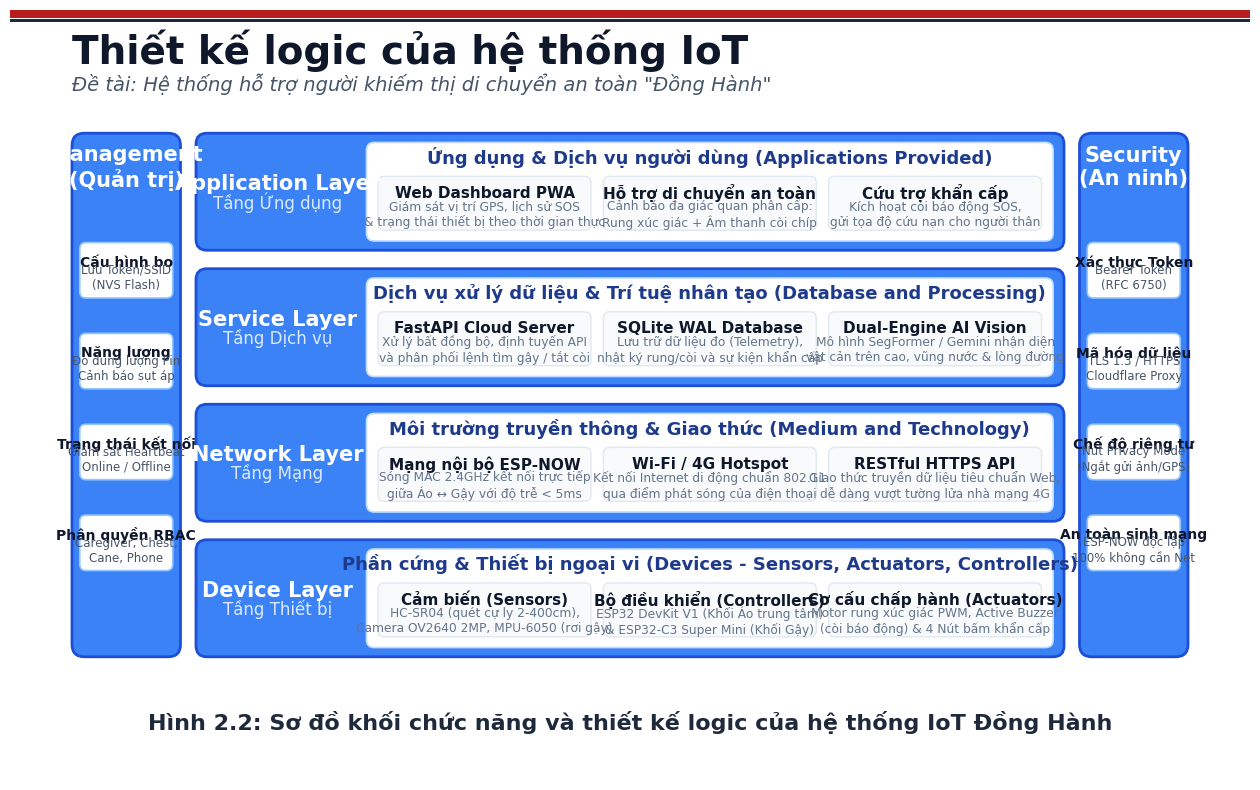

The matplotlib source for this figure: (Note: this script raises an exception after producing the figure.)
import matplotlib.pyplot as plt
import matplotlib.patches as patches
from pathlib import Path

def create_logical_diagram(data, output_png, output_svg, title_text, caption_text, subtitle=None, is_dong_hanh=True):
    fig_w, fig_h = 16, 10
    fig, ax = plt.subplots(figsize=(fig_w, fig_h), dpi=300)
    ax.set_xlim(0, 1600)
    ax.set_ylim(0, 1000)
    ax.axis('off')

    # Background
    fig.patch.set_facecolor('#FFFFFF')
    ax.set_facecolor('#FFFFFF')

    # Academic Slide Top Header Bars
    ax.add_patch(patches.Rectangle((0, 990), 1600, 10, facecolor='#B91C1C', edgecolor='none'))
    ax.add_patch(patches.Rectangle((0, 984), 1600, 4, facecolor='#1F2937', edgecolor='none'))

    # Title & Subtitle
    ax.text(80, 930, title_text, fontsize=28, weight='bold', color='#0F172A', fontname='Segoe UI')
    if subtitle:
        ax.text(80, 895, subtitle, fontsize=14, color='#475569', fontname='Segoe UI', style='italic')

    # Coordinates
    layer_bottom = 160
    total_h = 680
    left_x = 80
    side_w = 140
    mid_x = left_x + side_w + 20 # 240
    mid_w = 1120
    right_x = mid_x + mid_w + 20 # 1380

    blue_outer = '#3B82F6'
    blue_border = '#1D4ED8'
    blue_text = '#FFFFFF'

    # Left Vertical Bar: Management
    left_box = patches.FancyBboxPatch(
        (left_x, layer_bottom), side_w, total_h,
        boxstyle="round,pad=0,rounding_size=16",
        facecolor=blue_outer,
        edgecolor=blue_border,
        linewidth=2.0
    )
    ax.add_patch(left_box)

    # Management Title & items
    ax.text(left_x + side_w / 2, layer_bottom + total_h - 45, data['management']['title'],
            fontsize=15, weight='bold', color=blue_text, ha='center', va='center', fontname='Segoe UI')
    
    # Inner pills for Management if Dong Hanh
    m_items = data['management']['items']
    m_usable_h = total_h - 90
    m_step = m_usable_h / (len(m_items) + 1)
    for i, it in enumerate(m_items):
        cy = layer_bottom + total_h - 60 - (i + 1) * m_step
        pill = patches.FancyBboxPatch(
            (left_x + 10, cy - 36), side_w - 20, 72,
            boxstyle="round,pad=0,rounding_size=8",
            facecolor='#FFFFFF',
            edgecolor='#93C5FD',
            linewidth=1.2
        )
        ax.add_patch(pill)
        if isinstance(it, tuple):
            ax.text(left_x + side_w / 2, cy + 10, it[0], fontsize=10, weight='bold', color='#0F172A', ha='center', va='center', fontname='Segoe UI')
            ax.text(left_x + side_w / 2, cy - 10, it[1], fontsize=8.5, color='#475569', ha='center', va='center', fontname='Segoe UI')
        else:
            ax.text(left_x + side_w / 2, cy, it, fontsize=11, weight='semibold', color='#1E293B', ha='center', va='center', fontname='Segoe UI')

    # Right Vertical Bar: Security
    right_box = patches.FancyBboxPatch(
        (right_x, layer_bottom), side_w, total_h,
        boxstyle="round,pad=0,rounding_size=16",
        facecolor=blue_outer,
        edgecolor=blue_border,
        linewidth=2.0
    )
    ax.add_patch(right_box)

    ax.text(right_x + side_w / 2, layer_bottom + total_h - 45, data['security']['title'],
            fontsize=15, weight='bold', color=blue_text, ha='center', va='center', fontname='Segoe UI')

    s_items = data['security']['items']
    s_usable_h = total_h - 90
    s_step = s_usable_h / (len(s_items) + 1)
    for i, it in enumerate(s_items):
        cy = layer_bottom + total_h - 60 - (i + 1) * s_step
        pill = patches.FancyBboxPatch(
            (right_x + 10, cy - 36), side_w - 20, 72,
            boxstyle="round,pad=0,rounding_size=8",
            facecolor='#FFFFFF',
            edgecolor='#93C5FD',
            linewidth=1.2
        )
        ax.add_patch(pill)
        if isinstance(it, tuple):
            ax.text(right_x + side_w / 2, cy + 10, it[0], fontsize=10, weight='bold', color='#0F172A', ha='center', va='center', fontname='Segoe UI')
            ax.text(right_x + side_w / 2, cy - 10, it[1], fontsize=8.5, color='#475569', ha='center', va='center', fontname='Segoe UI')
        else:
            ax.text(right_x + side_w / 2, cy, it, fontsize=11, weight='semibold', color='#1E293B', ha='center', va='center', fontname='Segoe UI')

    # 4 Middle Layers (Application, Service, Network, Device)
    layer_h = 152
    gap_layer = 24
    layers_data = [
        ('device', 0),
        ('network', 1),
        ('service', 2),
        ('application', 3)
    ]

    for key, idx in layers_data:
        ly = layer_bottom + idx * (layer_h + gap_layer)
        info = data[key]

        # Layer Outer Blue Box
        lbox = patches.FancyBboxPatch(
            (mid_x, ly), mid_w, layer_h,
            boxstyle="round,pad=0,rounding_size=14",
            facecolor=blue_outer,
            edgecolor=blue_border,
            linewidth=2.0
        )
        ax.add_patch(lbox)

        # Left label inside outer box
        label_w = 210
        ax.text(mid_x + label_w / 2, ly + layer_h / 2 + 10, info['layer_name'][0],
                fontsize=15, weight='bold', color=blue_text, ha='center', va='center', fontname='Segoe UI')
        ax.text(mid_x + label_w / 2, ly + layer_h / 2 - 14, info['layer_name'][1],
                fontsize=12, color='#DBEAFE', ha='center', va='center', fontname='Segoe UI')

        # Right White Content Box
        white_x = mid_x + label_w + 10
        white_w = mid_w - label_w - 24
        white_h = layer_h - 24
        white_y = ly + 12

        wbox = patches.FancyBboxPatch(
            (white_x, white_y), white_w, white_h,
            boxstyle="round,pad=0,rounding_size=10",
            facecolor='#FFFFFF',
            edgecolor='#BFDBFE',
            linewidth=1.2
        )
        ax.add_patch(wbox)

        # Header of white box
        ax.text(white_x + white_w / 2, white_y + white_h - 20, info['header'],
                fontsize=13, weight='bold', color='#1E3A8A', ha='center', va='center', fontname='Segoe UI')

        # Items inside white box
        items = info['items']
        n_items = len(items)
        inner_w = (white_w - 30 - (n_items - 1) * 16) / n_items
        inner_h = 70
        inner_y = white_y + 14

        for j, it in enumerate(items):
            ix = white_x + 15 + j * (inner_w + 16)
            ipill = patches.FancyBboxPatch(
                (ix, inner_y), inner_w, inner_h,
                boxstyle="round,pad=0,rounding_size=8",
                facecolor='#F8FAFC',
                edgecolor='#E2E8F0',
                linewidth=1.0
            )
            ax.add_patch(ipill)

            if isinstance(it, tuple):
                ax.text(ix + inner_w / 2, inner_y + inner_h - 22, it[0],
                        fontsize=11, weight='bold', color='#0F172A', ha='center', va='center', fontname='Segoe UI')
                ax.text(ix + inner_w / 2, inner_y + 20, it[1],
                        fontsize=8.8, color='#64748B', ha='center', va='center', fontname='Segoe UI')
            else:
                ax.text(ix + inner_w / 2, inner_y + inner_h / 2, it,
                        fontsize=12, weight='semibold', color='#1E293B', ha='center', va='center', fontname='Segoe UI')

    # Bottom caption
    ax.text(800, 75, caption_text, fontsize=16, weight='bold', color='#1E293B',
            ha='center', va='center', fontname='Segoe UI')

    # Save
    plt.savefig(output_png, format='png', dpi=300, bbox_inches='tight', pad_inches=0.15)
    plt.savefig(output_svg, format='svg', bbox_inches='tight', pad_inches=0.15)
    plt.close()
    print(f"Generated logical diagram: {output_png}")

# Data for Dong Hanh Logical Design
data_dong_hanh_logic = {
    'management': {
        'title': 'Management\n(Quản trị)',
        'items': [
            ('Cấu hình bo', 'Lưu Token/SSID\n(NVS Flash)'),
            ('Năng lượng', 'Đo dung lượng Pin\nCảnh báo sụt áp'),
            ('Trạng thái kết nối', 'Giám sát Heartbeat\nOnline / Offline'),
            ('Phân quyền RBAC', 'Caregiver, Chest,\nCane, Phone')
        ]
    },
    'security': {
        'title': 'Security\n(An ninh)',
        'items': [
            ('Xác thực Token', 'Bearer Token\n(RFC 6750)'),
            ('Mã hóa dữ liệu', 'TLS 1.3 / HTTPS\nCloudflare Proxy'),
            ('Chế độ riêng tư', 'Nút Privacy Mode\n(Ngắt gửi ảnh/GPS)'),
            ('An toàn sinh mạng', 'ESP-NOW độc lập\n100% không cần Net')
        ]
    },
    'application': {
        'layer_name': ('Application Layer', 'Tầng Ứng dụng'),
        'header': 'Ứng dụng & Dịch vụ người dùng (Applications Provided)',
        'items': [
            ('Web Dashboard PWA', 'Giám sát vị trí GPS, lịch sử SOS\n& trạng thái thiết bị theo thời gian thực'),
            ('Hỗ trợ di chuyển an toàn', 'Cảnh báo đa giác quan phân cấp:\nRung xúc giác + Âm thanh còi chíp'),
            ('Cứu trợ khẩn cấp', 'Kích hoạt còi báo động SOS,\ngửi tọa độ cứu nạn cho người thân')
        ]
    },
    'service': {
        'layer_name': ('Service Layer', 'Tầng Dịch vụ'),
        'header': 'Dịch vụ xử lý dữ liệu & Trí tuệ nhân tạo (Database and Processing)',
        'items': [
            ('FastAPI Cloud Server', 'Xử lý bất đồng bộ, định tuyến API\nvà phân phối lệnh tìm gậy / tắt còi'),
            ('SQLite WAL Database', 'Lưu trữ dữ liệu đo (Telemetry),\nnhật ký rung/còi và sự kiện khẩn cấp'),
            ('Dual-Engine AI Vision', 'Mô hình SegFormer / Gemini nhận diện\nvật cản trên cao, vũng nước & lòng đường')
        ]
    },
    'network': {
        'layer_name': ('Network Layer', 'Tầng Mạng'),
        'header': 'Môi trường truyền thông & Giao thức (Medium and Technology)',
        'items': [
            ('Mạng nội bộ ESP-NOW', 'Sóng MAC 2.4GHz kết nối trực tiếp\ngiữa Áo ↔ Gậy với độ trễ < 5ms'),
            ('Wi-Fi / 4G Hotspot', 'Kết nối Internet di động chuẩn 802.11\nqua điểm phát sóng của điện thoại'),
            ('RESTful HTTPS API', 'Giao thức truyền dữ liệu tiêu chuẩn Web,\ndễ dàng vượt tường lửa nhà mạng 4G')
        ]
    },
    'device': {
        'layer_name': ('Device Layer', 'Tầng Thiết bị'),
        'header': 'Phần cứng & Thiết bị ngoại vi (Devices - Sensors, Actuators, Controllers)',
        'items': [
            ('Cảm biến (Sensors)', 'HC-SR04 (quét cự ly 2-400cm),\nCamera OV2640 2MP, MPU-6050 (rơi gậy)'),
            ('Bộ điều khiển (Controllers)', 'ESP32 DevKit V1 (Khối Áo trung tâm)\n& ESP32-C3 Super Mini (Khối Gậy)'),
            ('Cơ cấu chấp hành (Actuators)', 'Motor rung xúc giác PWM, Active Buzzer\n(còi báo động) & 4 Nút bấm khẩn cấp')
        ]
    }
}

# Data for Generic IoT Logical Diagram (Textbook PTIT)
data_generic_logic = {
    'management': {
        'title': 'Management',
        'items': [
            'Device\nManagement',
            'Resource\nManagement',
            'Fault\nManagement',
            'Performance\nMonitoring'
        ]
    },
    'security': {
        'title': 'Security',
        'items': [
            'Data\nConfidentiality',
            'Data\nIntegrity',
            'Authentication\n& Authorization',
            'Availability\nProtection'
        ]
    },
    'application': {
        'layer_name': ('Application Layer', ''),
        'header': 'Applications Provided',
        'items': [
            'Smart Health',
            'Smart Farming',
            'Smart City'
        ]
    },
    'service': {
        'layer_name': ('Service Layer', ''),
        'header': 'Database and Processing',
        'items': [
            ('Database', 'Data Storage & Management'),
            ('Ubiquitous Computing', 'Context-aware processing'),
            ('Information Processing', 'Analytics & Decision Making')
        ]
    },
    'network': {
        'layer_name': ('Network Layer', ''),
        'header': 'Medium and Technology',
        'items': [
            ('Wi-Fi', '802.11 b/g/n / ac'),
            ('Gateway / Router', 'Mesh / Coordinator'),
            ('Cellular 3G / 4G / 5G', 'Wide Area Network')
        ]
    },
    'device': {
        'layer_name': ('Device Layer', ''),
        'header': 'Devices',
        'items': [
            ('Sensors', 'Temperature, Proximity, Light...'),
            ('Controllers', 'Microcontrollers & SoCs'),
            ('Actuators', 'Relays, Motors, Buzzers...')
        ]
    }
}

output_dir = Path(r"c:\Users\admin\Downloads\dong-hanh-hop-nhat\dong-hanh-hop-nhat\docs")

create_logical_diagram(
    data_dong_hanh_logic,
    output_dir / "thiet-ke-logic-iot-dong-hanh.png",
    output_dir / "thiet-ke-logic-iot-dong-hanh.svg",
    title_text="Thiết kế logic của hệ thống IoT",
    subtitle='Đề tài: Hệ thống hỗ trợ người khiếm thị di chuyển an toàn "Đồng Hành"',
    caption_text="Hình 2.2: Sơ đồ khối chức năng và thiết kế logic của hệ thống IoT Đồng Hành"
)

create_logical_diagram(
    data_generic_logic,
    output_dir / "thiet-ke-logic-iot-chung.png",
    output_dir / "thiet-ke-logic-iot-chung.svg",
    title_text="Thiết kế logic của IoT",
    subtitle="Học viện Công nghệ Bưu chính Viễn thông",
    caption_text="Sơ đồ khối chức năng của hệ thống IoT (IoT Functional Blocks & Layers)",
    is_dong_hanh=False
)
